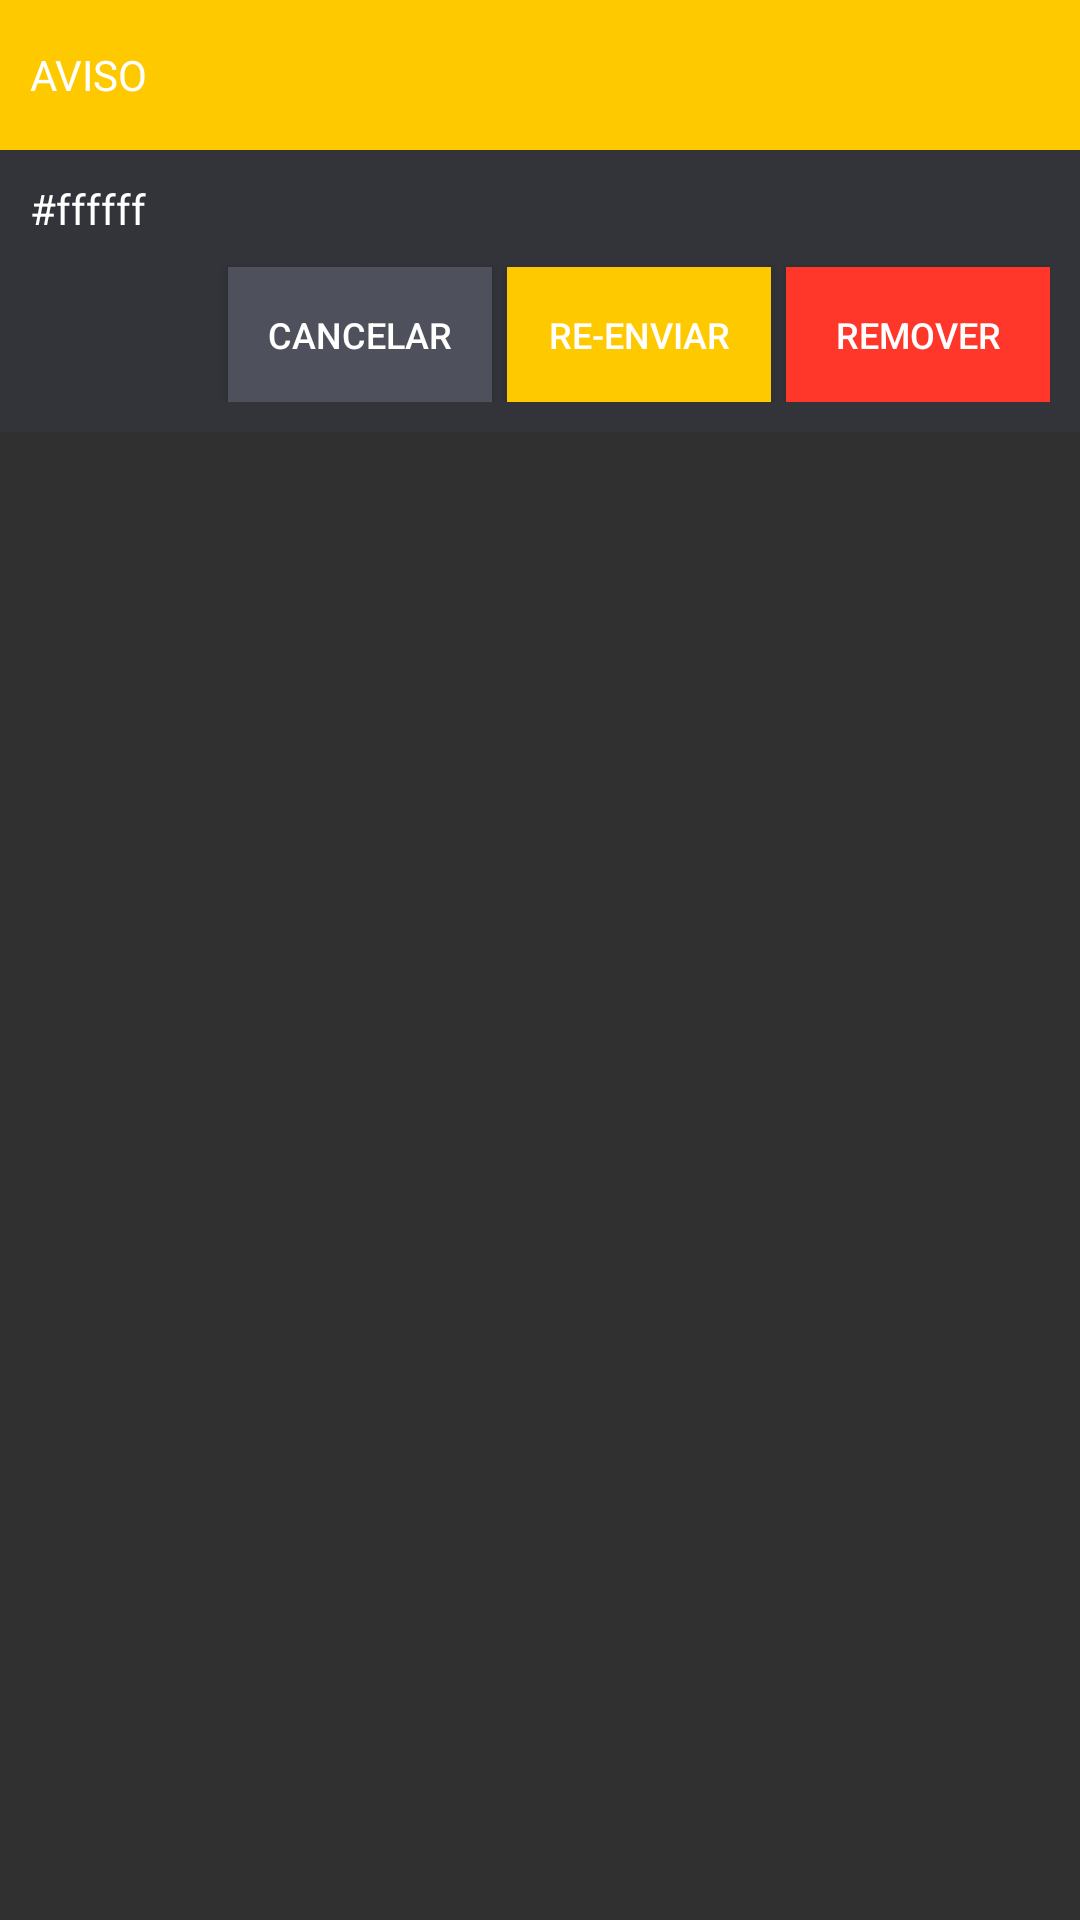

Layout XML and referenced resources for this Android screen:
<!-- AndroidManifest.xml: application theme Theme.TranslucentActionBar.ActionBar.Overlay -->
<!-- res/layout/dialog_menu_aviso.xml -->
<?xml version="1.0" encoding="utf-8"?>
<LinearLayout xmlns:android="http://schemas.android.com/apk/res/android"
    android:orientation="vertical" android:layout_width="match_parent"
    android:layout_height="match_parent">

    <LinearLayout
        android:layout_width="match_parent"
        android:layout_height="50dp"
        android:background="@color/color_principal">
        <TextView
            android:layout_width="match_parent"
            android:layout_height="match_parent"
            android:textSize="14sp"
            android:gravity="center_vertical|left"
            android:textColor="#ffffff"
            android:padding="10dp"
            android:text="AVISO"/>
    </LinearLayout>
    <LinearLayout
        android:layout_width="match_parent"
        android:layout_height="wrap_content"
        android:padding="10dp"
        android:orientation="vertical"
        android:background="@color/background">
        <TextView
            android:id="@+id/lblMensagem"
            android:layout_width="match_parent"
            android:layout_height="wrap_content"
            android:text="#ffffff"
            android:textColor="#ffffff"
            android:textSize="14sp"/>
        <LinearLayout
            android:layout_width="match_parent"
            android:layout_height="match_parent"
            android:gravity="right">
            <Button
                android:layout_marginTop="10dp"
                android:id="@+id/btnCancel"
                android:layout_marginLeft="2dp"
                android:text="Cancelar"
                android:textSize="12sp"
                android:textColor="#ffffff"
                android:background="@color/color_button_hover"
                android:layout_width="wrap_content"
                android:layout_height="45dp" />

            <Button
                android:layout_marginTop="10dp"
                android:id="@+id/btnResend"
                android:layout_marginLeft="5dp"
                android:text="RE-ENVIAR"
                android:textSize="12sp"
                android:textColor="#ffffff"
                android:background="@drawable/shape_btn"
                android:layout_width="wrap_content"
                android:layout_height="45dp" />
            <Button
                android:layout_marginTop="10dp"
                android:id="@+id/btnRemover"
                android:layout_marginLeft="5dp"
                android:text="REMOVER"
                android:textSize="12sp"
                android:textColor="#ffffff"
                android:background="@color/color_danger"
                android:layout_width="wrap_content"
                android:layout_height="45dp" />
        </LinearLayout>
    </LinearLayout>
</LinearLayout>
<!-- resources referenced by this layout -->
<resources>
  <color name="background">#33343a</color>
  <color name="color_button_hover">#4e505c</color>
  <color name="color_danger">#ffff362a</color>
  <color name="color_principal">#ffc900</color>
  <!-- drawable shape_btn (drawable) -->
  <?xml version="1.0" encoding="utf-8"?>
  
  <selector xmlns:android="http://schemas.android.com/apk/res/android" >
      <item android:state_pressed="true">
          <shape>
              <solid android:color="@color/color_principal_hover"/>
  
          </shape>
      </item>
  
      <item android:state_pressed="false">
          <shape>
              <solid android:color="@color/color_principal"/>
          </shape>
      </item>
  
  </selector>
  <style name="Theme.TranslucentActionBar.ActionBar.Overlay" parent="@style/Theme.AppCompat">
          <item name="android:actionBarStyle">@style/Widget.ActionBar.Transparent</item>
          <item name="android:windowActionBarOverlay">true</item>
          <item name="android:windowContentOverlay">@null</item>
          <item name="colorPrimaryDark">@color/color_button</item>
          <item name="actionBarStyle">@style/Widget.ActionBar.Transparent</item>
          <item name="windowActionBarOverlay">true</item>
      </style>
  <color name="color_principal_hover">#ffdb56</color>
  <style name="Widget.ActionBar.Transparent">
          <item name="android:background">@android:color/transparent</item>
  
      </style>
  <color name="color_button">#3e4049</color>
</resources>
